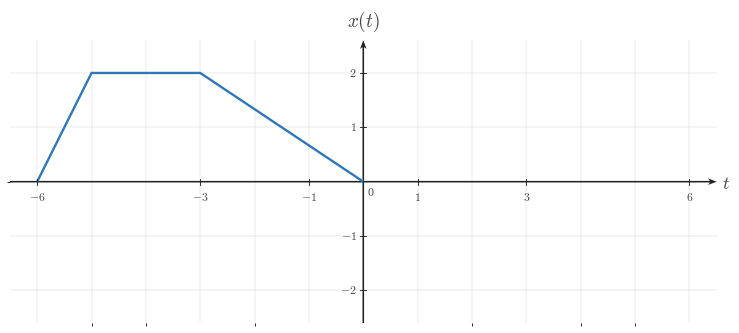

The script that saved this image: (Note: this script raises an exception after producing the figure.)

from __future__ import annotations

from pathlib import Path

import matplotlib as mpl
import matplotlib.pyplot as plt
import numpy as np
from matplotlib.ticker import MultipleLocator

BACKGROUND_COLOR = "white"
CANONICAL_DPI = 300
PX_PER_DATA_UNIT = 150
MARGIN_LEFT_PX = 115
MARGIN_RIGHT_PX = 120
MARGIN_BOTTOM_PX = 95
MARGIN_TOP_PX = 110

def configure_matplotlib():
    mpl.rcParams.update(
        {
            "mathtext.fontset": "cm",
            "font.family": "serif",
            "figure.facecolor": BACKGROUND_COLOR,
            "axes.facecolor": BACKGROUND_COLOR,
            "savefig.facecolor": BACKGROUND_COLOR,
            "axes.grid": False,
        }
    )

configure_matplotlib()

def px_to_pt(px):
    return px * 72 / CANONICAL_DPI

def px_to_data(px):
    return px / PX_PER_DATA_UNIT

SIGNAL_COLOR = "#2f78b7"
AXIS_COLOR = "#222222"
LABEL_COLOR = "#444444"
TICK_LABEL_COLOR = "#444444"
GRID_COLOR = "#000000"

SIGNAL_LW = px_to_pt(7.1)
AXIS_LW = px_to_pt(4.3)
TICK_LW = px_to_pt(2.7)
GRID_LW = px_to_pt(1.3)

TICK_LABEL_SIZE = px_to_pt(35.6)
AXIS_LABEL_SIZE = px_to_pt(53.3)
TOP_LABEL_SIZE = px_to_pt(57.8)
ANNOTATION_SIZE = px_to_pt(33.3)

TICK_HALF_LEN = px_to_data(8.25)
X_TICK_LABEL_Y = -px_to_data(24)
Y_TICK_LABEL_X = px_to_data(18)
ORIGIN_LABEL_X = px_to_data(9)
ORIGIN_LABEL_Y = -px_to_data(12)
X_AXIS_LABEL_X_PAD = px_to_data(15)
X_AXIS_LABEL_Y = -px_to_data(4.5)
Y_AXIS_LABEL_Y_PAD = px_to_data(18)

AXIS_ARROW_SHAFT_WIDTH_DATA = px_to_data(4.3)

AXIS_ARROW_KW = dict(
    angles="xy",
    scale_units="xy",
    scale=1,
    units="xy",
    width=AXIS_ARROW_SHAFT_WIDTH_DATA,
    headwidth=4.2,
    headlength=5.5,
    headaxislength=4.3,
    color=AXIS_COLOR,
    pivot="tail",
    clip_on=False,
)

def make_ct_signal_figure(xlim, ylim, *, dpi=CANONICAL_DPI):
    x_range = xlim[1] - xlim[0]
    y_range = ylim[1] - ylim[0]
    axes_w_px = x_range * PX_PER_DATA_UNIT
    axes_h_px = y_range * PX_PER_DATA_UNIT
    fig_w_px = MARGIN_LEFT_PX + axes_w_px + MARGIN_RIGHT_PX
    fig_h_px = MARGIN_BOTTOM_PX + axes_h_px + MARGIN_TOP_PX
    fig, ax = plt.subplots(
        figsize=(fig_w_px / dpi, fig_h_px / dpi),
        dpi=dpi,
        facecolor=BACKGROUND_COLOR,
        constrained_layout=True,
    )
    return fig, ax

def make_two_panel_ct_signal_figure(xlim, ylim, *, gap_px=46, dpi=CANONICAL_DPI):
    x_range = xlim[1] - xlim[0]
    y_range = ylim[1] - ylim[0]
    axes_w_px = x_range * PX_PER_DATA_UNIT
    axes_h_px = y_range * PX_PER_DATA_UNIT
    fig_w_px = MARGIN_LEFT_PX + 2 * axes_w_px + gap_px + MARGIN_RIGHT_PX
    fig_h_px = MARGIN_BOTTOM_PX + axes_h_px + MARGIN_TOP_PX
    fig, axes = plt.subplots(
        1,
        2,
        figsize=(fig_w_px / dpi, fig_h_px / dpi),
        dpi=dpi,
        facecolor=BACKGROUND_COLOR,
        constrained_layout=True,
    )
    return fig, axes

def math_label(value):
    if isinstance(value, str):
        return value
    numeric = float(value)
    rounded = round(numeric)
    if np.isclose(numeric, rounded):
        return rf"${int(rounded)}$"
    return rf"${numeric:g}$"

def setup_ct_signal_axes(
    ax,
    *,
    xlim,
    ylim,
    xticks,
    yticks,
    x_axis_label=r"$t$",
    y_axis_label=r"$x(t)$",
    show_grid=True,
    show_origin=True,
    y_tick_label_side="left",
    x_minor_grid_step=1,
    y_minor_grid_step=1,
    equal_aspect=True,
):
    ax.set_xlim(*xlim)
    ax.set_ylim(*ylim)
    if equal_aspect:
        ax.set_aspect("equal", adjustable="box")
    ax.set_xticks(xticks)
    ax.set_yticks(yticks)
    ax.xaxis.set_minor_locator(MultipleLocator(x_minor_grid_step))
    ax.yaxis.set_minor_locator(MultipleLocator(y_minor_grid_step))
    if show_grid:
        ax.grid(True, which="both", linewidth=GRID_LW, alpha=0.18, color=GRID_COLOR)
        ax.set_axisbelow(True)
    for spine in ax.spines.values():
        spine.set_visible(False)
    ax.tick_params(left=False, bottom=False, labelleft=False, labelbottom=False)
    x_axis_start, x_axis_end = xlim
    y_axis_start, y_axis_end = ylim
    ax.quiver(x_axis_start, 0, x_axis_end - x_axis_start, 0, **AXIS_ARROW_KW)
    ax.quiver(0, y_axis_start, 0, y_axis_end - y_axis_start, **AXIS_ARROW_KW)
    for t in xticks:
        if abs(t) < 1e-12:
            continue
        ax.plot([t, t], [-TICK_HALF_LEN, TICK_HALF_LEN], color=AXIS_COLOR, lw=TICK_LW, zorder=5)
        ax.text(
            t,
            X_TICK_LABEL_Y,
            math_label(t),
            fontsize=TICK_LABEL_SIZE,
            ha="center",
            va="top",
            color=TICK_LABEL_COLOR,
            zorder=6,
        )
    for y in yticks:
        if abs(y) < 1e-12:
            continue
        ax.plot([-TICK_HALF_LEN, TICK_HALF_LEN], [y, y], color=AXIS_COLOR, lw=TICK_LW, zorder=5)
        if y_tick_label_side == "right":
            ax.text(
                Y_TICK_LABEL_X,
                y,
                math_label(y),
                fontsize=TICK_LABEL_SIZE,
                ha="left",
                va="center",
                color=TICK_LABEL_COLOR,
                zorder=6,
            )
        else:
            ax.text(
                -Y_TICK_LABEL_X,
                y,
                math_label(y),
                fontsize=TICK_LABEL_SIZE,
                ha="right",
                va="center",
                color=TICK_LABEL_COLOR,
                zorder=6,
            )
    if show_origin:
        ax.text(
            ORIGIN_LABEL_X,
            ORIGIN_LABEL_Y,
            r"$0$",
            fontsize=TICK_LABEL_SIZE,
            ha="left",
            va="top",
            color=TICK_LABEL_COLOR,
            zorder=6,
        )
    if x_axis_label is not None:
        ax.text(
            x_axis_end + X_AXIS_LABEL_X_PAD,
            X_AXIS_LABEL_Y,
            x_axis_label,
            fontsize=AXIS_LABEL_SIZE,
            ha="left",
            va="center",
            color=LABEL_COLOR,
            clip_on=False,
        )
    if y_axis_label is not None:
        ax.text(
            0,
            y_axis_end + Y_AXIS_LABEL_Y_PAD,
            y_axis_label,
            fontsize=TOP_LABEL_SIZE,
            ha="center",
            va="bottom",
            color=LABEL_COLOR,
            clip_on=False,
        )

def draw_spike(ax, t, height, *, base=0.0):
    ax.plot(
        [t, t],
        [base, height],
        color=SIGNAL_COLOR,
        linewidth=SIGNAL_LW,
        solid_capstyle="butt",
        solid_joinstyle="miter",
        zorder=4,
    )

def draw_pulse(ax, start, end, height, *, base=0.0):
    ax.plot(
        [start, start, end, end],
        [base, height, height, base],
        color=SIGNAL_COLOR,
        linewidth=SIGNAL_LW,
        solid_capstyle="butt",
        solid_joinstyle="miter",
        zorder=4,
    )

def draw_segment(ax, points):
    pts = np.asarray(points, dtype=float)
    ax.plot(
        pts[:, 0],
        pts[:, 1],
        color=SIGNAL_COLOR,
        linewidth=SIGNAL_LW,
        solid_capstyle="butt",
        solid_joinstyle="miter",
        zorder=4,
    )

def draw_component(ax, component):
    kind = component["kind"]
    if kind == "spike":
        draw_spike(ax, component["t"], component["height"], base=component.get("base", 0.0))
    elif kind == "pulse":
        draw_pulse(ax, component["start"], component["end"], component["height"], base=component.get("base", 0.0))
    elif kind == "segment":
        draw_segment(ax, component["points"])
    else:
        raise ValueError(f"Unknown component kind: {kind}")

def draw_components(ax, components):
    for component in components:
        draw_component(ax, component)

def draw_texts(ax, texts):
    for text in texts:
        ax.text(
            text["x"],
            text["y"],
            text["text"],
            fontsize=text.get("fontsize", ANNOTATION_SIZE),
            ha=text.get("ha", "center"),
            va=text.get("va", "bottom"),
            color=text.get("color", LABEL_COLOR),
            clip_on=text.get("clip_on", False),
            zorder=text.get("zorder", 7),
        )

def save_figure(fig, output_path, *, dpi=CANONICAL_DPI):
    output_path = Path(output_path)
    output_path.parent.mkdir(parents=True, exist_ok=True)
    fig.savefig(
        output_path,
        dpi=dpi,
        facecolor=BACKGROUND_COLOR,
        bbox_inches="tight",
    )
    plt.close(fig)

def render(spec):
    layout = spec["layout"]
    if layout == "single":
        fig, ax = make_ct_signal_figure(spec["xlim"], spec["ylim"])
        setup_ct_signal_axes(
            ax,
            xlim=spec["xlim"],
            ylim=spec["ylim"],
            xticks=spec["xticks"],
            yticks=spec["yticks"],
            x_axis_label=spec.get("x_label", r"$t$"),
            y_axis_label=spec.get("y_label", r"$x(t)$"),
            show_grid=spec.get("show_grid", True),
            show_origin=spec.get("show_origin", True),
            y_tick_label_side=spec.get("y_tick_label_side", "left"),
            x_minor_grid_step=spec.get("x_minor_grid_step", 1),
            y_minor_grid_step=spec.get("y_minor_grid_step", 1),
            equal_aspect=spec.get("equal_aspect", True),
        )
        draw_components(ax, spec.get("components", []))
        draw_texts(ax, spec.get("texts", []))
    elif layout == "two-panel":
        fig, axes = make_two_panel_ct_signal_figure(spec["xlim"], spec["ylim"], gap_px=spec.get("gap_px", 46))
        for ax, panel in zip(axes, (spec["left"], spec["right"])):
            setup_ct_signal_axes(
                ax,
                xlim=spec["xlim"],
                ylim=spec["ylim"],
                xticks=spec["xticks"],
                yticks=spec["yticks"],
                x_axis_label=panel.get("x_label", r"$t$"),
                y_axis_label=panel.get("y_label", r"$x(t)$"),
                show_grid=spec.get("show_grid", True),
                show_origin=spec.get("show_origin", True),
                y_tick_label_side=panel.get("y_tick_label_side", spec.get("y_tick_label_side", "left")),
                x_minor_grid_step=spec.get("x_minor_grid_step", 1),
                y_minor_grid_step=spec.get("y_minor_grid_step", 1),
                equal_aspect=spec.get("equal_aspect", True),
            )
            draw_components(ax, panel.get("components", []))
            draw_texts(ax, panel.get("texts", []))
    else:
        raise ValueError(f"Unknown layout: {layout}")
    save_figure(fig, spec["output_path"])


SPEC = {'layout': 'single',
 'output_path': '/home/jake/Developer/MA/PIPELINE/Electrical-and-Computer-Engineering/2-Build-Lessons/4-Image-Generation/1-Outputs/Continuous-Time-Signal-Processing/3.3--time-reversal-and-combined-operations-Images/images/l002-s003-qg-q001-choice-d-q001-choice-d.png',
 'xlim': [-6.5, 6.5],
 'ylim': [-2.6, 2.6],
 'xticks': [-6, -3, -1, 0, 1, 3, 6],
 'yticks': [-2, -1, 1, 2],
 'components': [{'kind': 'segment', 'points': [[-6, 0], [-5, 2], [-3, 2], [0, 0]]}],
 'texts': [],
 'template': 'piecewise-segment-reflection-plot',
 'notes': ['segment shifted left without time reversal'],
 'y_label': '$x(t)$',
 'y_tick_label_side': 'left',
 'show_grid': True,
 'show_origin': True,
 'equal_aspect': True}

render(SPEC)
